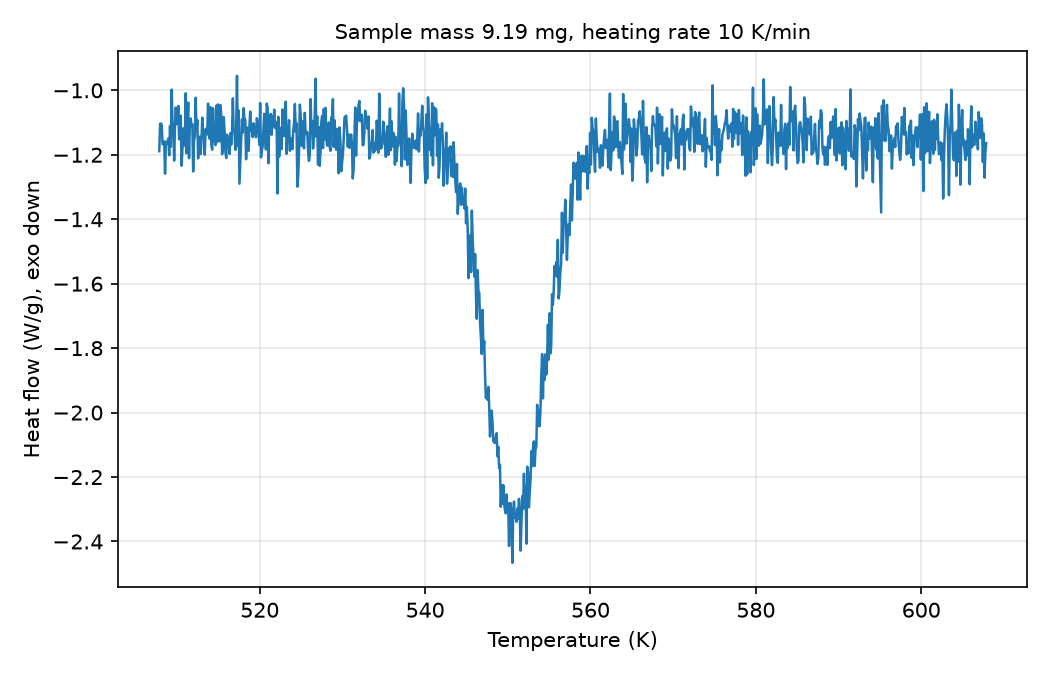

The table this chart was drawn from, first rows:
# sample_mass_mg=9.19, heating_rate_K_per_min=10, exo=down
Temperature (K), Heat flow (W/g)
507.9, -1.189
507.9, -1.104
508.1, -1.103
508.1, -1.107
508.2, -1.167
508.4, -1.167
508.4, -1.159
508.6, -1.259
508.6, -1.16
508.8, -1.165
508.9, -1.162
508.9, -1.149
509.1, -1.202
509.1, -1.111
509.2, -1.175
509.4, -0.9979
509.4, -1.101
509.6, -1.114
509.6, -1.218
509.8, -1.112
509.9, -1.053
509.9, -1.105
510.1, -1.099
510.1, -1.048
510.2, -1.152
510.4, -1.139
510.4, -1.078
510.6, -1.234
510.6, -1.181
510.8, -1.118
510.9, -1.172
510.9, -1.151
511.1, -1.009
511.1, -1.195
511.2, -1.097
511.4, -1.038
511.4, -1.211
511.6, -1.101
511.6, -1.087
511.8, -1.112
511.9, -1.106
511.9, -1.252
512, -1.155
512.1, -1.144
512.2, -1.023
512.4, -1.126
512.5, -1.092
512.5, -1.211
512.6, -1.151
512.8, -1.144
512.9, -1.198
513, -1.16
513, -1.085
513.1, -1.147
513.2, -1.122
513.4, -1.2
513.5, -1.123
513.5, -1.118
513.6, -1.136
... 942 more rows
